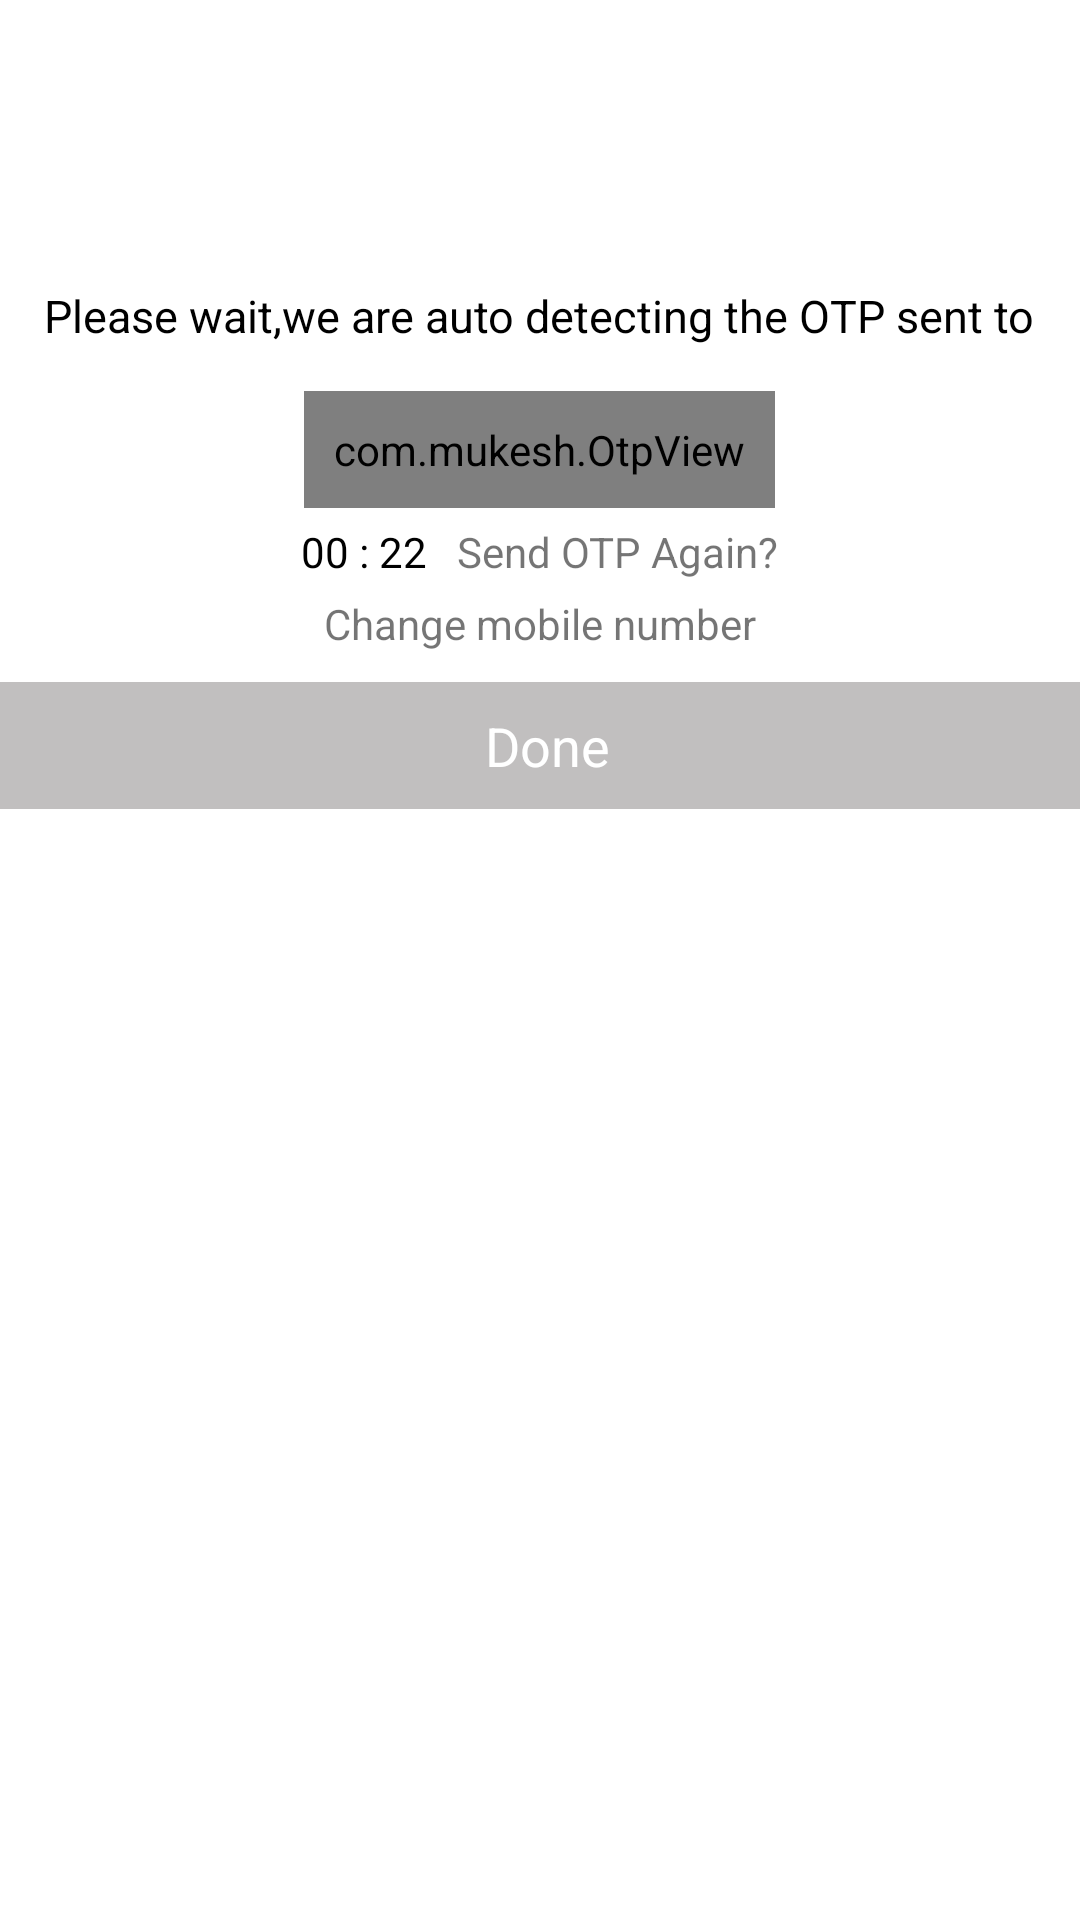

Produce the Android XML layout that renders to this screen, including the resource entries it uses.
<!-- AndroidManifest.xml: application theme Theme.ShriKissan -->
<!-- res/layout/otp_dialog.xml -->
<?xml version="1.0" encoding="utf-8"?>
<LinearLayout xmlns:android="http://schemas.android.com/apk/res/android"
    xmlns:app="http://schemas.android.com/apk/res-auto"
    android:orientation="vertical"
    android:gravity="center_horizontal"
    android:layout_width="match_parent"
    android:layout_height="wrap_content">
  <ImageView
      android:layout_width="80dp"
      android:layout_height="80dp"
       android:src="@drawable/smartphone_call"
      app:tint="@color/greenDark"
      android:padding="10dp"
      android:layout_margin="5dp"
      />
    <TextView
        android:id="@+id/number"
        android:layout_width="wrap_content"
        android:layout_height="wrap_content"
        android:textColor="@color/black"
        android:textSize="15sp"
        android:textAlignment="center"
        android:padding="5dp"
        android:text="@string/please_wai"
        />
    <com.mukesh.OtpView
        android:id="@+id/otpVw"
        android:layout_width="wrap_content"
        android:layout_height="wrap_content"
        android:layout_gravity="center"
        android:layout_marginTop="10dp"
        android:focusableInTouchMode="true"
        android:inputType="number"
        android:itemBackground="@drawable/phone_number_input"
        android:padding="10dp"
        android:textColor="@color/black"
        app:OtpItemCount="6"
        app:OtpLineColor="@color/greenDark"
        app:OtpViewType="line" />
  <LinearLayout
      android:orientation="horizontal"
      android:gravity="center_horizontal"
      android:layout_width="match_parent"
      android:layout_height="wrap_content">
     <TextView
         android:id="@+id/timer"
         android:padding="5dp"
         android:text="00 : 22"
         android:textColor="@color/black"
         android:layout_width="wrap_content"
         android:layout_height="wrap_content"/>
      <TextView
          android:id="@+id/resend"
          android:padding="5dp"
          android:text="@string/send_otp_again"
          android:layout_width="wrap_content"
          android:layout_height="wrap_content"/>
  </LinearLayout>
    <TextView
        android:id="@+id/close"
        android:text="Change mobile number"
        android:layout_width="wrap_content"
        android:layout_height="wrap_content"/>
    <LinearLayout
        android:layout_marginTop="10dp"
        android:clickable="false"
        android:id="@+id/done"
        app:layout_constraintBottom_toBottomOf="parent"
        android:orientation="horizontal"
        android:background="@color/grey"
        android:gravity="center"
        android:padding="4dp"
        android:layout_width="match_parent"
        android:layout_height="wrap_content">
        <ImageView
            android:src="@drawable/ic_baseline_check_24"
            android:layout_gravity="center_vertical"
            android:layout_width="wrap_content"
            app:tint="@color/white"
            android:scaleY="1.2"
            android:scaleX="1.2"
            android:layout_height="wrap_content"/>
        <TextView
            android:textColor="@color/white"
            android:text="@string/done"
            android:layout_marginStart="5dp"
            android:textSize="18sp"
            android:padding="5dp"
            android:layout_width="wrap_content"
            android:layout_height="wrap_content"/>
    </LinearLayout>
</LinearLayout>
<!-- resources referenced by this layout -->
<resources>
  <color name="black">#FF000000</color>
  <color name="greenDark">#43A047</color>
  <color name="grey">#C1BFBF</color>
  <color name="white">#FFFFFFFF</color>
  <!-- drawable phone_number_input (drawable) -->
  <?xml version="1.0" encoding="utf-8"?>
  <shape xmlns:android="http://schemas.android.com/apk/res/android">
      <stroke android:color="@color/greenDark" android:width="1dp" />
      <corners android:radius="2dp"/>
  </shape>
  <string name="done">Done</string>
  <string name="please_wai">Please wait,we are auto detecting the OTP sent to</string>
  <string name="send_otp_again">Send OTP Again?</string>
  <style name="Theme.ShriKissan" parent="Theme.MaterialComponents.DayNight.DarkActionBar">
          
          <item name="colorPrimary">@color/greenDark</item>
          <item name="colorPrimaryVariant">@color/greenDark</item>
          <item name="colorOnPrimary">@color/white</item>
          
          <item name="colorSecondary">@color/teal_200</item>
          <item name="colorSecondaryVariant">@color/teal_700</item>
          <item name="colorOnSecondary">@color/black</item>
          
          <item name="android:statusBarColor" tools:targetApi="l">?attr/colorPrimaryVariant</item>
          
      </style>
  <color name="teal_200">#FF03DAC5</color>
  <color name="teal_700">#FF018786</color>
</resources>
